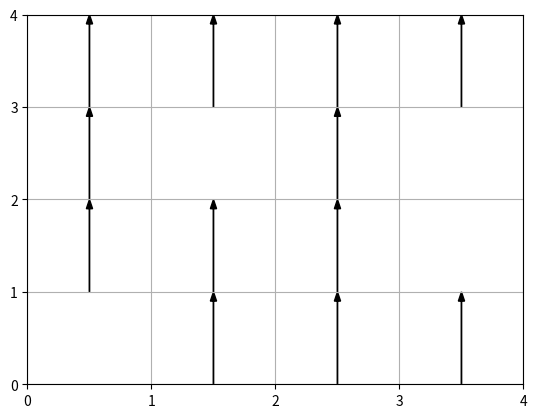

Write Python code to recreate this figure. (Note: this script raises an exception after producing the figure.)
import matplotlib.pyplot as plt
import matplotlib.ticker as plticker
import numpy as np

# 'Enum'
LEFT = 0
DOWN = 1
RIGHT = 2
UP = 3


OFFSET = 0.5
LEFT_DX = -1 # dx
DOWN_DY = -1 # dy
RIGHT_DX = 1 # dx
UP_DY = 1 # dy
NO_D = 0


'''
INDEX MAP
0   1   2   3   4   5   6   7
8   9   10  11  12  13  14  15
16  17  18  19  20  21  22  23
24  25  26  27  28  29  30  31
I'm not typing the rest of this
it just goes till it hits '63'.
You get the idea.
'''



# plot a direction map so you know what the best move is for each tile
def save_map(positions, qvalues, map_dim, name):
    directions = []
    arrows = []
    count = 0

    for qval in qvalues:
        directions += [np.argmax(qval)]

    # -1 for zero index
    x_dim = map_dim[1] # x == columns
    y_dim = map_dim[0] # y == rows

    for pos in positions:
        # gotta switch (0,0) from top left to bottom left
        x = pos%x_dim
        y = int((map_dim[0]-1) - int(np.floor(pos/y_dim)))

        if directions[count] == LEFT:
            arrows.append([x+RIGHT_DX, y+OFFSET, LEFT_DX, NO_D])
        elif directions[count] == DOWN:
            arrows.append([x+OFFSET, y+UP_DY, NO_D, DOWN_DY])
        elif directions[count] == RIGHT:
            arrows.append([x, y+OFFSET, RIGHT_DX, NO_D])
        elif directions[count] == UP:
            arrows.append([x+OFFSET, y, NO_D, UP_DY])
        else:  # assume left to prevent breaking the program
            arrows.append([x+RIGHT_DX, y+OFFSET, LEFT_DX, NO_D])
            print('ERROR DETERMINING DIRECTION')

        count += 1

    fig, ax = plt.subplots()
    for x, y, dx, dy in arrows:
        ax.arrow(x, y, dx, dy, fc='k', ec='k', head_width=0.05, head_length=0.1, length_includes_head=True)

    spacing = 1
    majorLocator = plticker.MultipleLocator(spacing)
    ax.xaxis.set_major_locator(majorLocator)
    ax.yaxis.set_major_locator(majorLocator)
    ax.grid(markevery=2)
    plt.xlim(xmin=0, xmax=x_dim)
    plt.ylim(ymin=0, ymax=y_dim)
    plt.savefig('./tile_maps/' + name + '.png')
    plt.close()


if __name__ == '__main__':
    vals = []
    walkable = [0, 1, 2, 3, 4, 6, 8, 9, 10, 13, 14, 15]

    for i in walkable:
        vals += [[0, 0, 0, 1]]

    save_map(positions=walkable, qvalues=vals, map_dim=(4, 4), name='DQN10')
